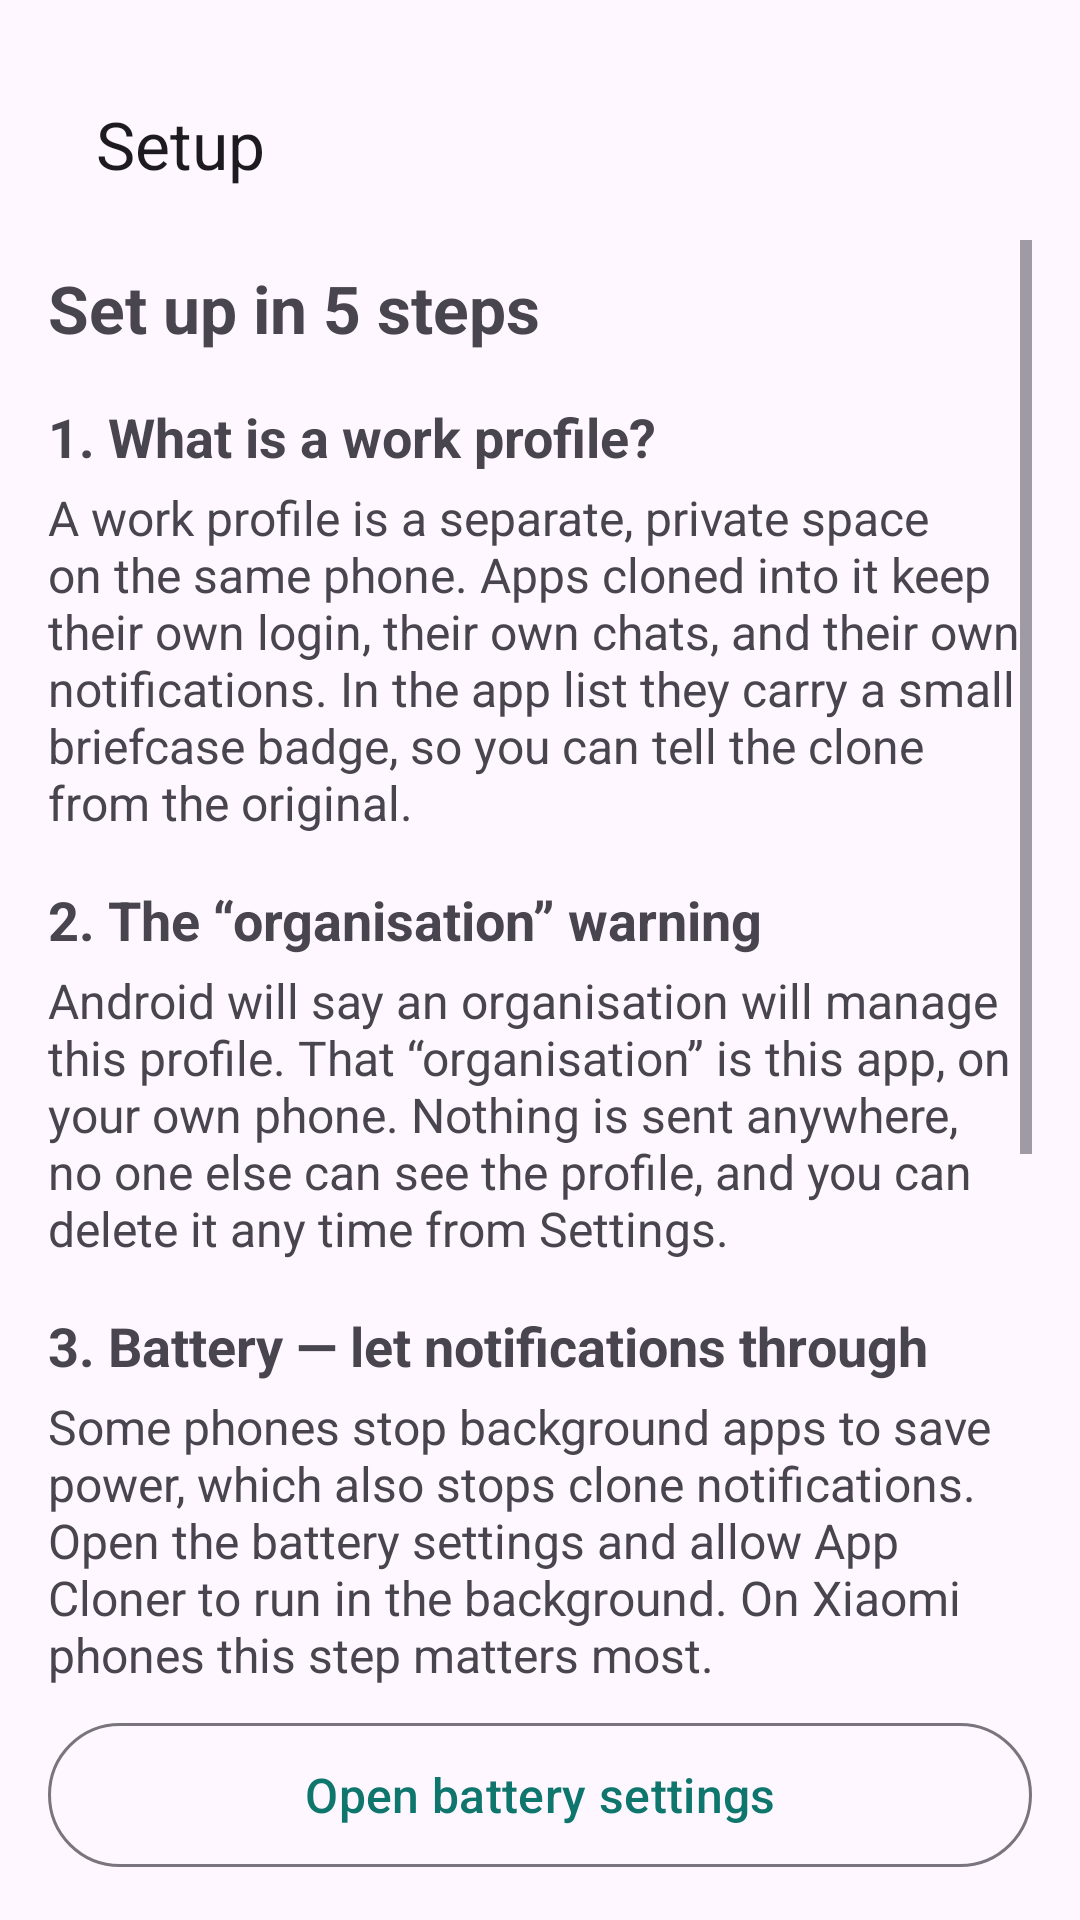

Layout XML and referenced resources for this Android screen:
<!-- AndroidManifest.xml: application theme Theme.AppCloner -->
<!-- res/layout/activity_setup.xml -->
<?xml version="1.0" encoding="utf-8"?>
<LinearLayout xmlns:android="http://schemas.android.com/apk/res/android"
    xmlns:app="http://schemas.android.com/apk/res-auto"
    android:layout_width="match_parent"
    android:layout_height="match_parent"
    android:orientation="vertical"
    android:padding="16dp">

    <com.google.android.material.appbar.MaterialToolbar
        android:id="@+id/toolbar"
        android:layout_width="match_parent"
        android:layout_height="wrap_content"
        app:title="@string/setup_title" />

    <ScrollView
        android:layout_width="match_parent"
        android:layout_height="0dp"
        android:layout_weight="1">

        <LinearLayout
            android:layout_width="match_parent"
            android:layout_height="wrap_content"
            android:orientation="vertical">

            <TextView
                android:layout_width="match_parent"
                android:layout_height="wrap_content"
                android:layout_marginTop="8dp"
                android:text="@string/setup_heading"
                android:textSize="22sp"
                android:textStyle="bold" />

            <TextView
                android:layout_width="match_parent"
                android:layout_height="wrap_content"
                android:layout_marginTop="16dp"
                android:text="@string/step1_title"
                android:textSize="18sp"
                android:textStyle="bold" />

            <TextView
                android:layout_width="match_parent"
                android:layout_height="wrap_content"
                android:layout_marginTop="4dp"
                android:text="@string/step1_body"
                android:textSize="16sp" />

            <TextView
                android:layout_width="match_parent"
                android:layout_height="wrap_content"
                android:layout_marginTop="16dp"
                android:text="@string/step2_title"
                android:textSize="18sp"
                android:textStyle="bold" />

            <TextView
                android:layout_width="match_parent"
                android:layout_height="wrap_content"
                android:layout_marginTop="4dp"
                android:text="@string/step2_body"
                android:textSize="16sp" />

            <TextView
                android:layout_width="match_parent"
                android:layout_height="wrap_content"
                android:layout_marginTop="16dp"
                android:text="@string/step3_title"
                android:textSize="18sp"
                android:textStyle="bold" />

            <TextView
                android:layout_width="match_parent"
                android:layout_height="wrap_content"
                android:layout_marginTop="4dp"
                android:text="@string/step3_body"
                android:textSize="16sp" />

            <com.google.android.material.button.MaterialButton
                android:id="@+id/batteryButton"
                style="@style/Widget.AppCloner.BigButton.Outlined"
                android:layout_width="match_parent"
                android:layout_height="wrap_content"
                android:layout_marginTop="8dp"
                android:text="@string/step3_button" />

            <TextView
                android:id="@+id/step3Done"
                android:layout_width="match_parent"
                android:layout_height="wrap_content"
                android:layout_marginTop="4dp"
                android:text="@string/step3_done"
                android:textColor="@color/primary"
                android:textSize="15sp"
                android:visibility="gone" />

            <LinearLayout
                android:id="@+id/step4Row"
                android:layout_width="match_parent"
                android:layout_height="wrap_content"
                android:orientation="vertical">

                <TextView
                    android:layout_width="match_parent"
                    android:layout_height="wrap_content"
                    android:layout_marginTop="16dp"
                    android:text="@string/step4_title"
                    android:textSize="18sp"
                    android:textStyle="bold" />

                <TextView
                    android:layout_width="match_parent"
                    android:layout_height="wrap_content"
                    android:layout_marginTop="4dp"
                    android:text="@string/step4_body"
                    android:textSize="16sp" />

                <com.google.android.material.button.MaterialButton
                    android:id="@+id/notificationButton"
                    style="@style/Widget.AppCloner.BigButton.Outlined"
                    android:layout_width="match_parent"
                    android:layout_height="wrap_content"
                    android:layout_marginTop="8dp"
                    android:text="@string/step4_button" />

                <TextView
                    android:id="@+id/step4Done"
                    android:layout_width="match_parent"
                    android:layout_height="wrap_content"
                    android:layout_marginTop="4dp"
                    android:text="@string/step4_done"
                    android:textColor="@color/primary"
                    android:textSize="15sp"
                    android:visibility="gone" />

            </LinearLayout>

            <TextView
                android:layout_width="match_parent"
                android:layout_height="wrap_content"
                android:layout_marginTop="16dp"
                android:text="@string/step5_title"
                android:textSize="18sp"
                android:textStyle="bold" />

            <TextView
                android:layout_width="match_parent"
                android:layout_height="wrap_content"
                android:layout_marginTop="4dp"
                android:text="@string/step5_body"
                android:textSize="16sp" />

            <com.google.android.material.button.MaterialButton
                android:id="@+id/createProfileButton"
                style="@style/Widget.AppCloner.BigButton"
                android:layout_width="match_parent"
                android:layout_height="wrap_content"
                android:layout_marginTop="8dp"
                android:text="@string/step5_button" />

            <TextView
                android:id="@+id/step5Done"
                android:layout_width="match_parent"
                android:layout_height="wrap_content"
                android:layout_marginTop="4dp"
                android:text="@string/step5_done"
                android:textColor="@color/primary"
                android:textSize="15sp"
                android:visibility="gone" />

            <TextView
                android:id="@+id/limitsLink"
                android:layout_width="match_parent"
                android:layout_height="wrap_content"
                android:layout_marginTop="24dp"
                android:padding="12dp"
                android:text="@string/setup_limits_link"
                android:textColor="@color/primary"
                android:textSize="16sp" />

        </LinearLayout>
    </ScrollView>
</LinearLayout>
<!-- resources referenced by this layout -->
<resources>
  <color name="primary">#0F766E</color>
  <string name="setup_heading">Set up in 5 steps</string>
  <string name="setup_limits_link">What App Cloner cannot do — read the limits</string>
  <string name="setup_title">Setup</string>
  <string name="step1_body">A work profile is a separate, private space on the same phone. Apps cloned into it keep their own login, their own chats, and their own notifications. In the app list they carry a small briefcase badge, so you can tell the clone from the original.</string>
  <string name="step1_title">1. What is a work profile?</string>
  <string name="step2_body">Android will say an organisation will manage this profile. That “organisation” is this app, on your own phone. Nothing is sent anywhere, no one else can see the profile, and you can delete it any time from Settings.</string>
  <string name="step2_title">2. The “organisation” warning</string>
  <string name="step3_body">Some phones stop background apps to save power, which also stops clone notifications. Open the battery settings and allow App Cloner to run in the background. On Xiaomi phones this step matters most.</string>
  <string name="step3_button">Open battery settings</string>
  <string name="step3_done">Done — battery step finished.</string>
  <string name="step3_title">3. Battery — let notifications through</string>
  <string name="step4_body">Allow notifications so a clone can tell you about a new message without opening this app.</string>
  <string name="step4_button">Allow notifications</string>
  <string name="step4_done">Done — notifications allowed.</string>
  <string name="step4_title">4. Notifications (Android 13 and newer)</string>
  <string name="step5_body">Android’s own setup screen runs now. Read it and accept — the profile is created on your phone, and nothing leaves it.</string>
  <string name="step5_button">Create work profile</string>
  <string name="step5_done">Done — work profile is ready.</string>
  <string name="step5_title">5. Create the work profile</string>
  <style name="Widget.AppCloner.BigButton" parent="Widget.Material3.Button">
          <item name="android:minHeight">56dp</item>
          <item name="android:textSize">16sp</item>
          <item name="android:paddingStart">24dp</item>
          <item name="android:paddingEnd">24dp</item>
      </style>
  <style name="Widget.AppCloner.BigButton.Outlined" parent="Widget.Material3.Button.OutlinedButton">
          <item name="android:minHeight">56dp</item>
          <item name="android:textSize">16sp</item>
          <item name="android:paddingStart">24dp</item>
          <item name="android:paddingEnd">24dp</item>
      </style>
  <style name="Theme.AppCloner" parent="Theme.Material3.DayNight.NoActionBar">
          <item name="colorPrimary">@color/primary</item>
          <item name="colorPrimaryContainer">@color/primary_container</item>
          <item name="colorOnPrimary">@color/on_primary</item>
          <item name="colorSecondary">@color/secondary</item>
          <item name="colorSurface">@color/surface</item>
          <item name="colorOnSurface">@color/on_surface</item>
          <item name="android:statusBarColor">?attr/colorSurface</item>
          <item name="android:windowLightStatusBar">true</item>
      </style>
  <color name="primary_container">#CCFBF1</color>
  <color name="on_primary">#FFFFFF</color>
  <color name="secondary">#475569</color>
  <color name="surface">#FAFAF7</color>
  <color name="on_surface">#1A1A1A</color>
</resources>
